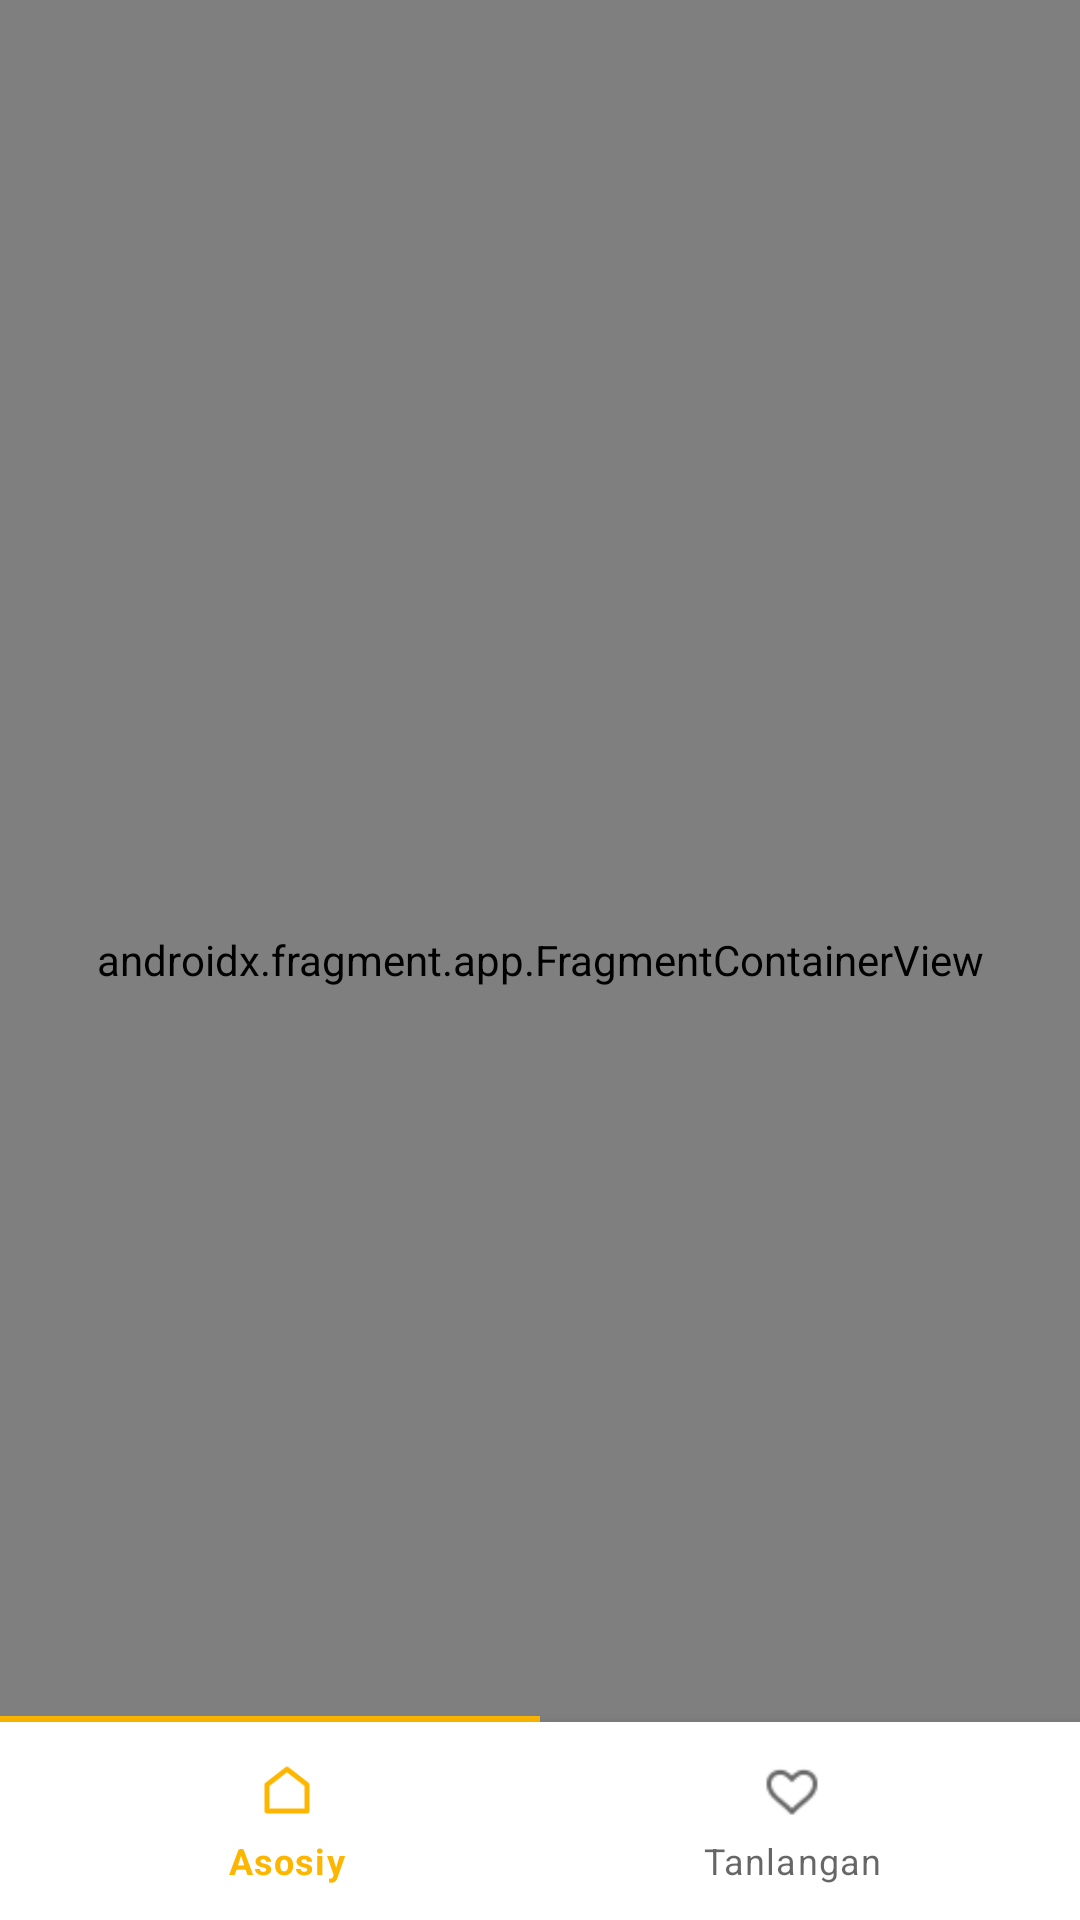

The Android layout XML behind this screen, and the referenced resources:
<!-- AndroidManifest.xml: application theme Theme.EnglishUzbekDictionary -->
<!-- res/layout/activity_main.xml -->
<?xml version="1.0" encoding="utf-8"?>
<androidx.constraintlayout.widget.ConstraintLayout xmlns:android="http://schemas.android.com/apk/res/android"
    xmlns:app="http://schemas.android.com/apk/res-auto"
    xmlns:tools="http://schemas.android.com/tools"
    android:layout_width="match_parent"
    android:layout_height="match_parent"
    tools:context=".MainActivity">

    <androidx.fragment.app.FragmentContainerView
        android:id="@+id/my_host"
        android:name="androidx.navigation.fragment.NavHostFragment"
        android:layout_width="match_parent"
        android:layout_height="match_parent"
        app:defaultNavHost="true"
        app:navGraph="@navigation/my_nav" />

    <LinearLayout
        android:id="@+id/my_indicator"
        android:layout_width="match_parent"
        android:layout_height="2dp"
        app:layout_constraintBottom_toTopOf="@id/bottom_view"
        app:layout_constraintLeft_toLeftOf="parent"
        app:layout_constraintRight_toRightOf="parent">

        <LinearLayout
            android:id="@+id/first"
            android:layout_width="0dp"
            android:layout_height="2dp"
            android:layout_weight="1"
            android:background="@color/orange"
            app:layout_constraintBottom_toTopOf="@id/bottom_view"
            app:layout_constraintLeft_toLeftOf="parent"
            app:layout_constraintRight_toRightOf="parent"
            android:orientation="horizontal" />

        <LinearLayout
            android:id="@+id/second"
            android:layout_width="0dp"
            android:layout_height="2dp"
            android:visibility="invisible"
            android:layout_weight="1"
            android:background="@color/orange"
            app:layout_constraintBottom_toTopOf="@id/bottom_view"
            app:layout_constraintLeft_toLeftOf="parent"
            app:layout_constraintRight_toRightOf="parent"
            android:orientation="horizontal" />

    </LinearLayout>

    <com.google.android.material.bottomnavigation.BottomNavigationView
        android:id="@+id/bottom_view"
        android:layout_width="match_parent"
        android:padding="5sp"
        app:itemIconSize="20sp"
        android:layout_height="wrap_content"
        app:itemRippleColor="@color/orange"
        app:layout_constraintBottom_toBottomOf="parent"
        app:layout_constraintLeft_toLeftOf="parent"
        app:layout_constraintRight_toRightOf="parent"
        app:menu="@menu/menu" />

    <LinearLayout
        android:id="@+id/animation_ripple"
        android:orientation="vertical"
        android:layout_width="match_parent"
        android:layout_height="match_parent"
        android:background="@android:color/transparent"/>

</androidx.constraintlayout.widget.ConstraintLayout>
<!-- resources referenced by this layout -->
<resources>
  <color name="orange">#FCB600</color>
  <style name="Theme.EnglishUzbekDictionary" parent="Theme.MaterialComponents.DayNight.NoActionBar">
          
          <item name="colorPrimary">@color/purple_500</item>
          <item name="colorPrimaryVariant">@color/white</item>
          <item name="colorOnPrimary">@color/white</item>
          
          <item name="colorSecondary">@color/teal_200</item>
          <item name="colorSecondaryVariant">@color/teal_700</item>
          <item name="colorOnSecondary">@color/black</item>
          
          <item name="android:statusBarColor" tools:targetApi="l">?attr/colorPrimaryVariant</item>
          
      </style>
  <color name="purple_500">#FCB600</color>
  <color name="white">#FFFFFFFF</color>
  <color name="teal_200">#FF03DAC5</color>
  <color name="teal_700">#FF018786</color>
  <color name="black">#FF000000</color>
</resources>
